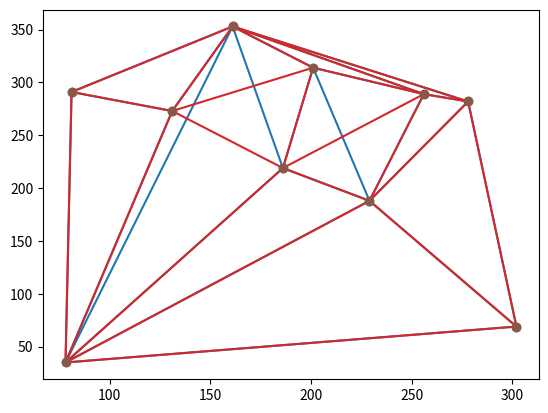

Source code (Python):
import matplotlib.pyplot as plt
import numpy as np
from scipy.spatial import Delaunay

s = """10 13
0 229 188
1 81 291
2 302 69
3 186 219
4 201 314
5 131 273
6 161 353
7 278 282
8 256 289
9 78 35
9 1 5
1 5 6
5 9 6
9 6 3
6 3 4
3 4 0
3 9 0
4 0 8
4 6 8
0 8 7
6 8 7
7 0 2
9 0 2"""
s = s.split("\n")
n = int(s[0].split(" ")[0])
s = s[1:]

points = []
for i in range(n):
    points.append(list(map(int, s[i].split()[1:])))

s = s[n:]
triangles = []

for line in s:
    triangles.append(list(map(int, line.split())))

points = np.array(points)

plt.triplot(points[:, 0], points[:, 1], triangles)
plt.plot(points[:, 0], points[:, 1], 'o')
plt.show()

tri = Delaunay(points)

plt.triplot(points[:, 0], points[:, 1], tri.simplices)
plt.plot(points[:, 0], points[:, 1], 'o')
plt.show()
